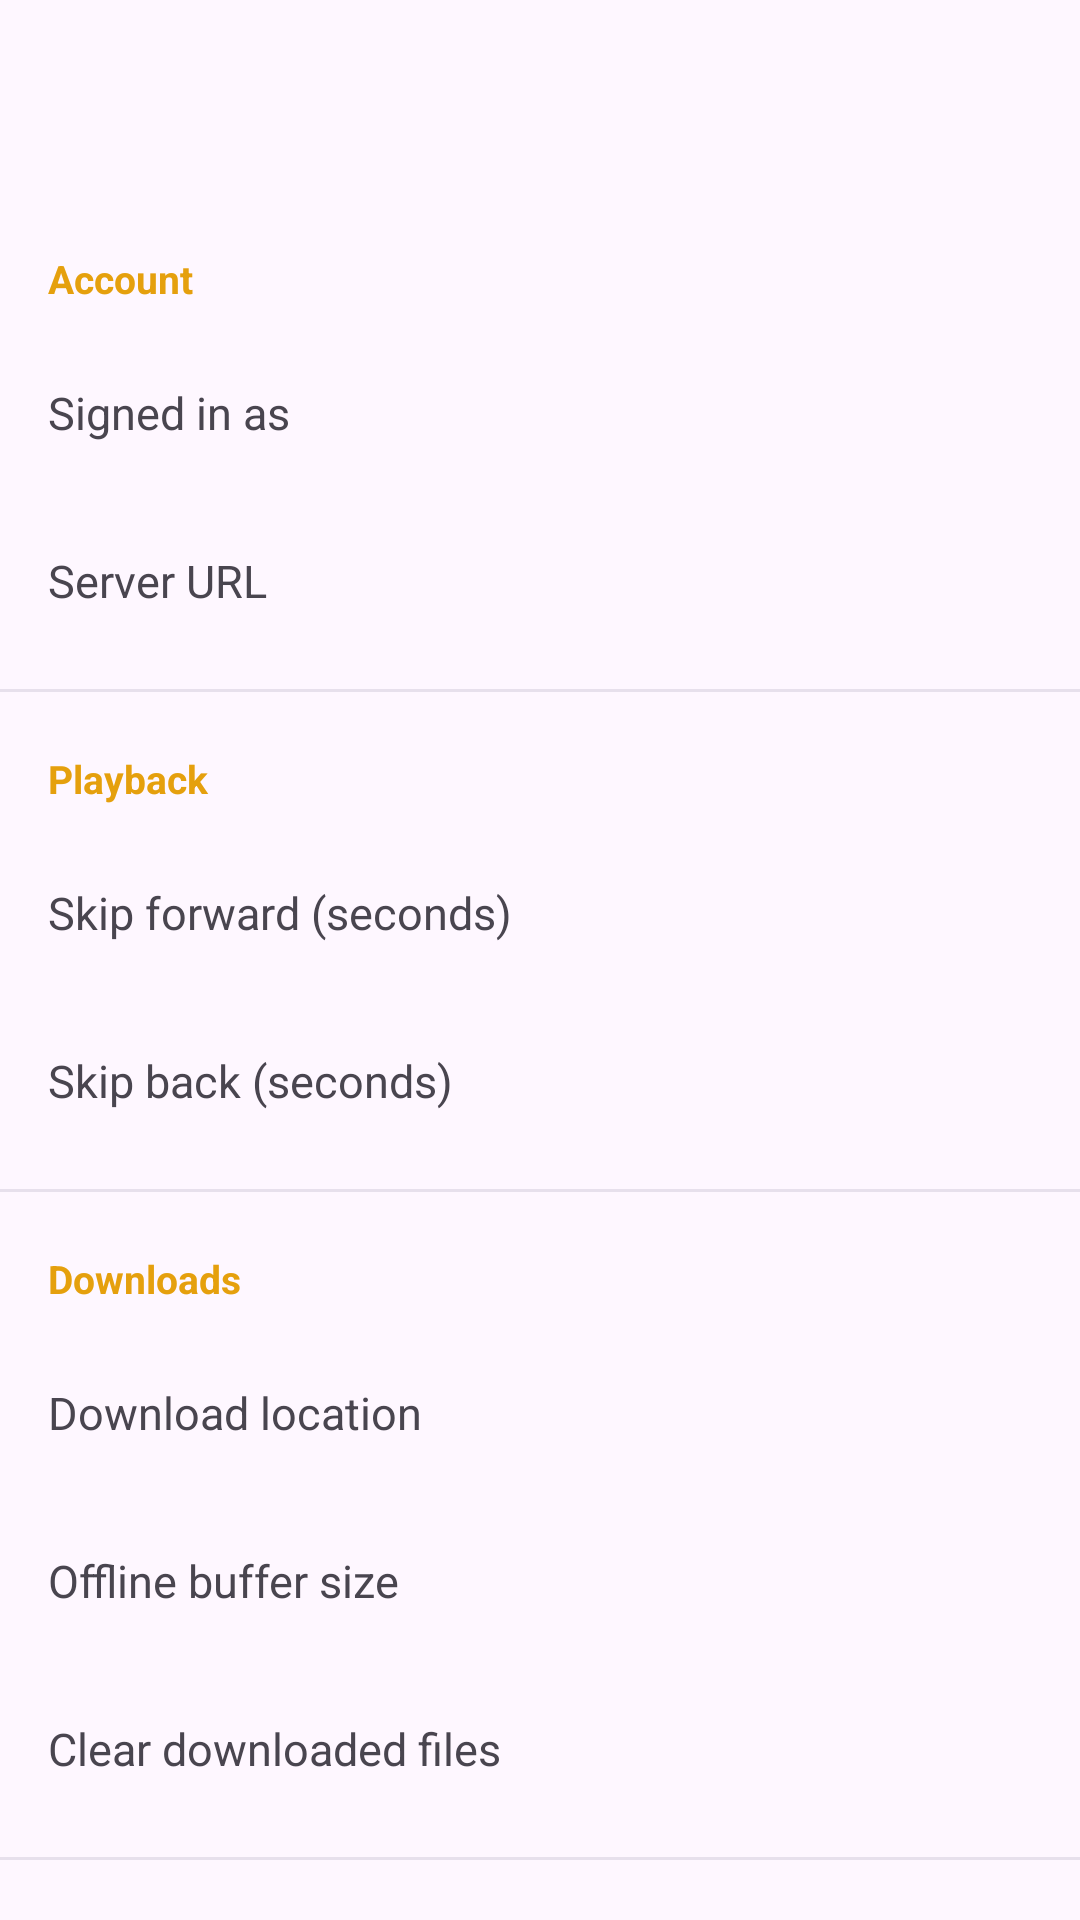

The Android layout XML behind this screen, and the referenced resources:
<!-- AndroidManifest.xml: application theme Theme.PlexAudiobooks -->
<!-- res/layout/fragment_settings.xml -->
<?xml version="1.0" encoding="utf-8"?>
<LinearLayout
    xmlns:android="http://schemas.android.com/apk/res/android"
    xmlns:app="http://schemas.android.com/apk/res-auto"
    android:layout_width="match_parent"
    android:layout_height="match_parent"
    android:orientation="vertical">

    <com.google.android.material.appbar.MaterialToolbar
        android:id="@+id/toolbar"
        android:layout_width="match_parent"
        android:layout_height="?attr/actionBarSize"
        android:title="@string/settings"
        android:navigationIcon="@drawable/ic_arrow_back" />

    <androidx.core.widget.NestedScrollView
        android:layout_width="match_parent"
        android:layout_height="0dp"
        android:layout_weight="1">

        <LinearLayout
            android:layout_width="match_parent"
            android:layout_height="wrap_content"
            android:orientation="vertical">

            
            <TextView style="@style/SettingsSectionHeader" android:text="@string/account" />

            <LinearLayout style="@style/SettingsRow">
                <TextView style="@style/SettingsLabel" android:text="Signed in as" />
                <TextView android:id="@+id/tvUsername" style="@style/SettingsValue" />
            </LinearLayout>

            <LinearLayout android:id="@+id/rowServerUrl" style="@style/SettingsRowClickable">
                <TextView style="@style/SettingsLabel" android:text="@string/server_url_label" />
                <TextView android:id="@+id/tvServerUrl" style="@style/SettingsValueSmall"
                    android:maxLines="1" android:ellipsize="start" />
            </LinearLayout>

            <View style="@style/SettingsDivider" />

            
            <TextView style="@style/SettingsSectionHeader" android:text="@string/playback" />

            <LinearLayout android:id="@+id/rowSkipForward" style="@style/SettingsRowClickable">
                <TextView style="@style/SettingsLabel" android:text="@string/skip_forward_seconds" />
                <TextView android:id="@+id/tvSkipForward" style="@style/SettingsValue" />
            </LinearLayout>

            <LinearLayout android:id="@+id/rowSkipBack" style="@style/SettingsRowClickable">
                <TextView style="@style/SettingsLabel" android:text="@string/skip_back_seconds" />
                <TextView android:id="@+id/tvSkipBack" style="@style/SettingsValue" />
            </LinearLayout>

            <View style="@style/SettingsDivider" />

            
            <TextView style="@style/SettingsSectionHeader" android:text="@string/downloads" />

            <LinearLayout android:id="@+id/rowDownloadLocation" style="@style/SettingsRowClickable">
                <TextView style="@style/SettingsLabel" android:text="Download location" />
                <TextView android:id="@+id/tvDownloadLocation" style="@style/SettingsValue" />
            </LinearLayout>

            <LinearLayout android:id="@+id/rowDownloadHours" style="@style/SettingsRowClickable">
                <TextView style="@style/SettingsLabel" android:text="@string/offline_buffer_hours" />
                <TextView android:id="@+id/tvDownloadHours" style="@style/SettingsValue" />
            </LinearLayout>

            <LinearLayout android:id="@+id/rowClearCache" style="@style/SettingsRowClickable">
                <TextView style="@style/SettingsLabel" android:text="@string/clear_cache" />
                <TextView android:id="@+id/tvStorageUsed" style="@style/SettingsValue" />
            </LinearLayout>

            <View style="@style/SettingsDivider" />

            
            <TextView style="@style/SettingsSectionHeader" android:text="About" />

            <LinearLayout style="@style/SettingsRow">
                <TextView style="@style/SettingsLabel" android:text="Version" />
                <TextView android:id="@+id/tvVersion" style="@style/SettingsValue" />
            </LinearLayout>

            
            <com.google.android.material.button.MaterialButton
                android:id="@+id/btnSignOut"
                style="@style/Widget.Material3.Button.OutlinedButton"
                android:layout_width="match_parent"
                android:layout_height="52dp"
                android:layout_margin="16dp"
                android:text="@string/sign_out"
                android:textColor="?attr/colorError"
                app:strokeColor="?attr/colorError" />

        </LinearLayout>
    </androidx.core.widget.NestedScrollView>
</LinearLayout>
<!-- resources referenced by this layout -->
<resources>
  <!-- drawable ic_arrow_back (drawable) -->
  <?xml version="1.0" encoding="utf-8"?>
  <vector xmlns:android="http://schemas.android.com/apk/res/android"
      android:width="24dp" android:height="24dp"
      android:viewportWidth="24" android:viewportHeight="24">
      <path android:fillColor="?attr/colorControlNormal" android:pathData="M20,11H7.83l5.59,-5.59L12,4l-8,8 8,8 1.41,-1.41L7.83,13H20v-2z"/>
  </vector>
  <string name="account">Account</string>
  <string name="clear_cache">Clear downloaded files</string>
  <string name="downloads">Downloads</string>
  <string name="offline_buffer_hours">Offline buffer size</string>
  <string name="playback">Playback</string>
  <string name="server_url_label">Server URL</string>
  <string name="settings">Settings</string>
  <string name="sign_out">Sign Out</string>
  <string name="skip_back_seconds">Skip back (seconds)</string>
  <string name="skip_forward_seconds">Skip forward (seconds)</string>
  <style name="SettingsDivider">
          <item name="android:layout_width">match_parent</item>
          <item name="android:layout_height">1dp</item>
          <item name="android:background">?attr/colorSurfaceVariant</item>
          <item name="android:layout_marginTop">8dp</item>
      </style>
  <style name="SettingsLabel">
          <item name="android:layout_width">0dp</item>
          <item name="android:layout_height">wrap_content</item>
          <item name="android:layout_weight">1</item>
          <item name="android:textSize">15sp</item>
      </style>
  <style name="SettingsRow">
          <item name="android:layout_width">match_parent</item>
          <item name="android:layout_height">56dp</item>
          <item name="android:orientation">horizontal</item>
          <item name="android:gravity">center_vertical</item>
          <item name="android:paddingStart">16dp</item>
          <item name="android:paddingEnd">16dp</item>
      </style>
  <style name="SettingsRowClickable" parent="SettingsRow">
          <item name="android:background">?attr/selectableItemBackground</item>
      </style>
  <style name="SettingsSectionHeader">
          <item name="android:layout_width">match_parent</item>
          <item name="android:layout_height">wrap_content</item>
          <item name="android:paddingStart">16dp</item>
          <item name="android:paddingEnd">16dp</item>
          <item name="android:paddingTop">20dp</item>
          <item name="android:paddingBottom">8dp</item>
          <item name="android:textColor">?colorPrimary</item>
          <item name="android:textSize">13sp</item>
          <item name="android:textStyle">bold</item>
      </style>
  <style name="SettingsValue">
          <item name="android:layout_width">wrap_content</item>
          <item name="android:layout_height">wrap_content</item>
          <item name="android:textColor">?android:attr/textColorSecondary</item>
          <item name="android:textSize">15sp</item>
      </style>
  <style name="SettingsValueSmall" parent="SettingsValue">
          <item name="android:layout_width">0dp</item>
          <item name="android:layout_weight">1</item>
          <item name="android:gravity">end</item>
          <item name="android:textSize">13sp</item>
      </style>
  <style name="Theme.PlexAudiobooks" parent="Theme.Material3.DayNight.NoActionBar">
          <item name="colorPrimary">@color/colorPrimary</item>
          <item name="colorOnPrimary">@color/colorOnPrimary</item>
          <item name="colorPrimaryContainer">@color/colorPrimaryContainer</item>
          <item name="colorSecondary">@color/colorSecondary</item>
          <item name="android:statusBarColor">@android:color/transparent</item>
          <item name="android:navigationBarColor">@android:color/transparent</item>
          <item name="android:windowLightStatusBar">false</item>
      </style>
  <color name="colorPrimary">#E5A00D</color>
  <color name="colorOnPrimary">#000000</color>
  <color name="colorPrimaryContainer">#FFF0C2</color>
  <color name="colorSecondary">#CC7B19</color>
</resources>
